Run: headless pygame with SDL's dummy video driver; simulated clock (each Clock.tick advances the game by its frame time, no real sleeping); random seed 0; keys injected as events and as key.get_pressed() state; no mouse input.
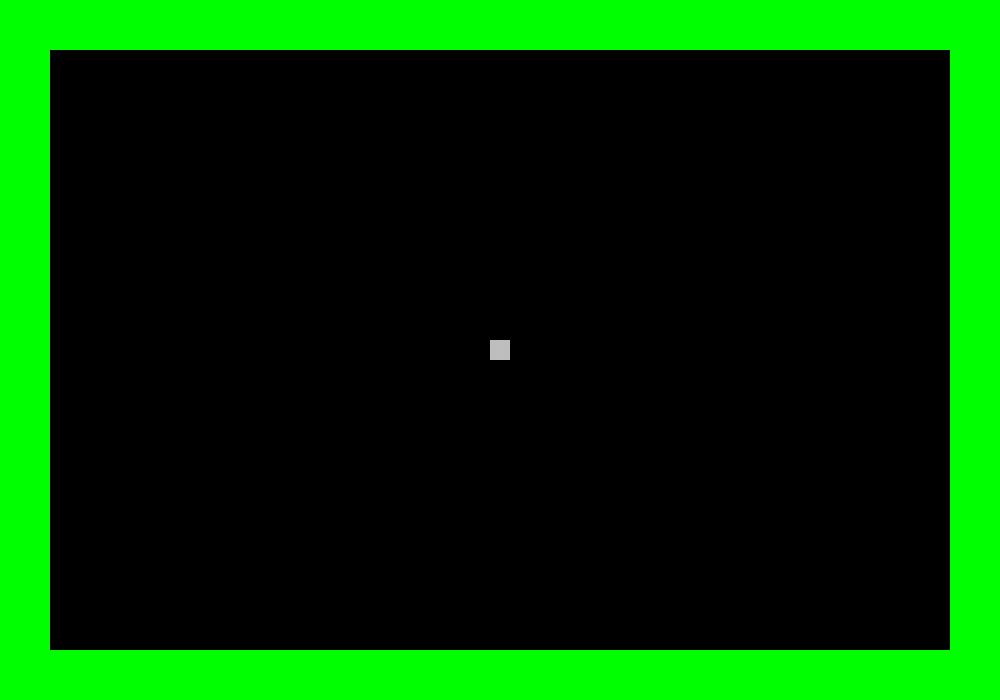
Frame 1 of 4 · flips 1–60 · no input
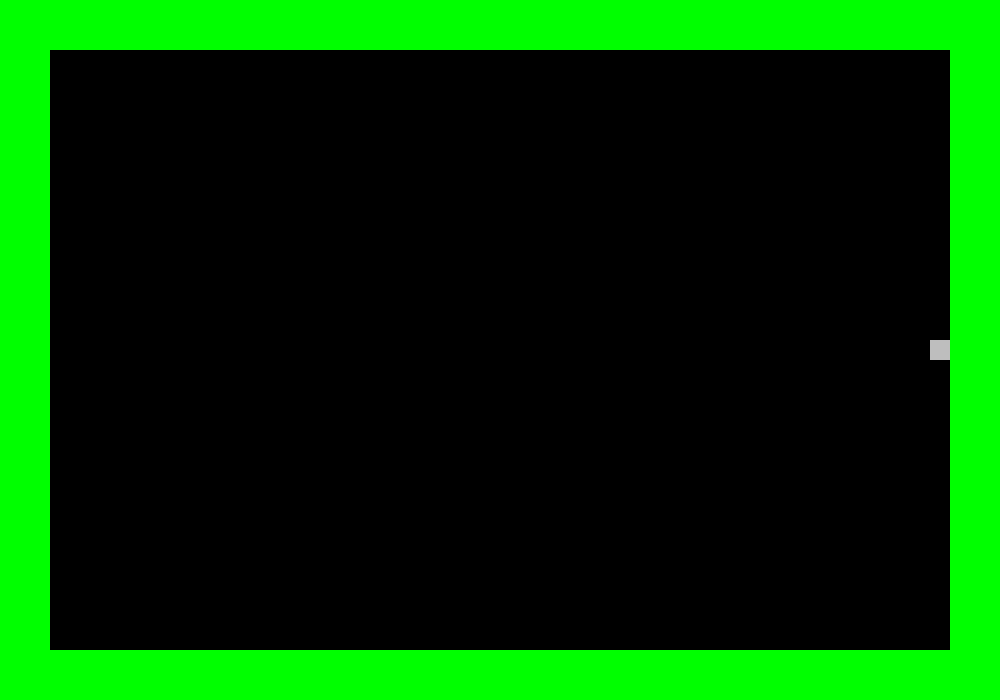
Frame 2 of 4 · flips 61–180 · tapped SPACE, RETURN · held RIGHT (→), D
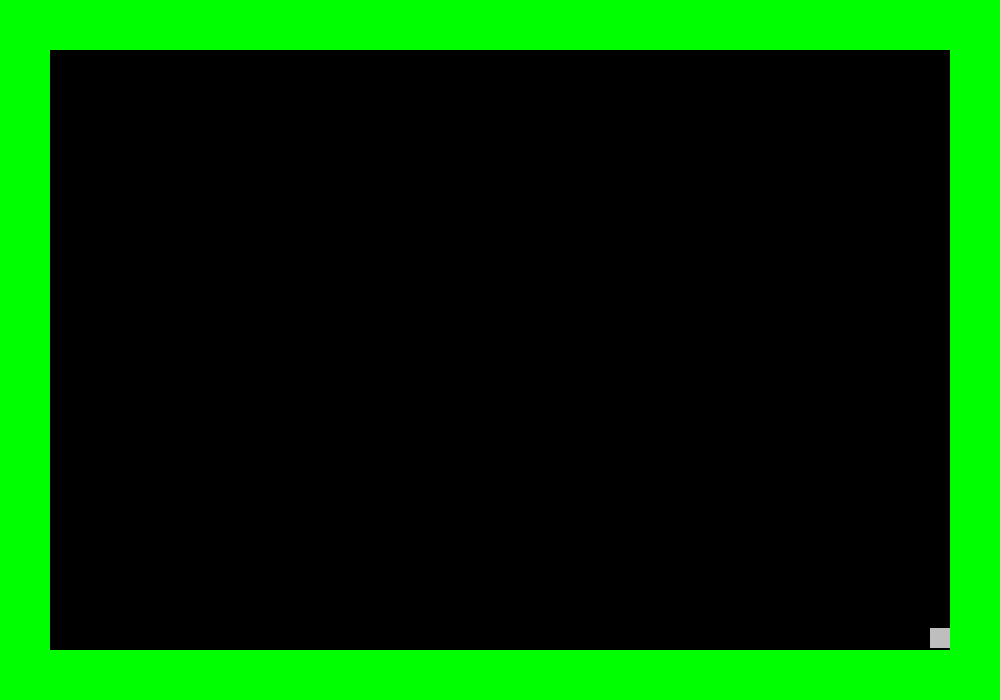
Frame 3 of 4 · flips 181–300 · held DOWN (↓), S
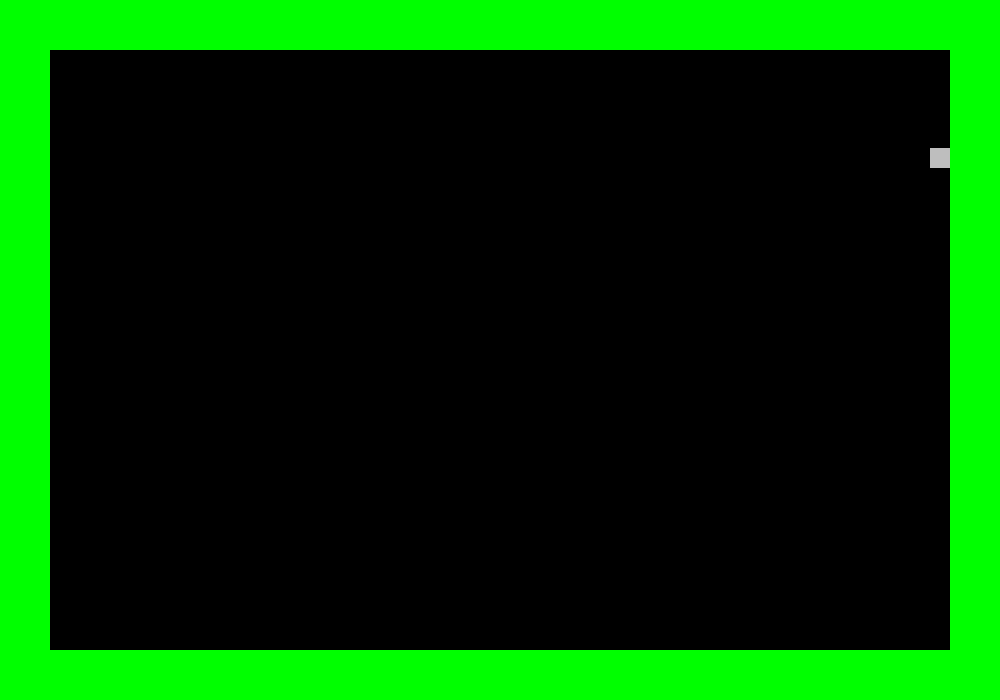
Frame 4 of 4 · flips 301–420 · held LEFT (←), A, UP (↑), W

The pygame program that drew these frames:


import pygame
import sys


# game configuration
BG_COLOR = pygame.Color('black')

WALL_GIRTH = 50
WALL_COLOR = pygame.Color('green')

SQ_WIDTH = 20
SQ_HEIGHT = 20
SQ_SPEED = 4
SQ_COLOR = pygame.Color('grey')


# define a game object with parent, color, and position
class GameObject():
	def __init__(self, obj, parent, color, x_pos, y_pos):
		self.obj = obj
		self.obj.fill(color)
		self.parent = parent
		self.x = x_pos
		self.y = y_pos
	def move(self, x_amount, y_amount):
		self.x += x_amount
		self.y += y_amount
	def update(self):
		self.parent.blit(self.obj, (self.x, self.y))
	def get_pos_rect(self, x_offset=0, y_offset=0):
		return self.obj.get_rect(
			center=(
				self.x + self.obj.get_width() / 2 + x_offset,
				self.y + self.obj.get_height() / 2 + y_offset
			)
		)

# define walls collection
class Walls():
	def __init__(self):
		self.objs = []
	def add(self, parent, size, position):
		wall = GameObject(
			obj=pygame.Surface((size[0], size[1])),
			parent=parent,
			color=WALL_COLOR,
			x_pos=position[0],
			y_pos=position[1]
		)
		self.objs.append(wall)
	def get(self):
		return self.objs
	def update(self):
		for wall in self.objs:
			wall.update()
	def get_pos_rects(self):
		pos_rects = []
		for wall in self.objs:
			pos_rects.append(wall.get_pos_rect())
		return pos_rects

# define square (player controlled object)
class Square(GameObject):
	def __init__(self, obj, parent, color, x_pos, y_pos, speed):
		super().__init__(
			obj=obj,
			parent=parent,
			color=color,
			x_pos=x_pos,
			y_pos=y_pos
		)
		self.speed = speed
	def controller_move(self):
		new_offset = self.get_position_offset_from_controller_input()
		self.move(x_amount=new_offset[0], y_amount=new_offset[1])
	def get_position_offset_from_controller_input(self):
		pressed = pygame.key.get_pressed()
		offset = (0, 0)
		if pressed[pygame.K_w]:
			offset = (0, -1)
		elif pressed[pygame.K_d]:
			offset = (1, 0)
		elif pressed[pygame.K_a]:
			offset = (-1, 0)
		elif pressed[pygame.K_s]:
			offset = (0, 1)
		offset = (offset[0] * self.speed, offset[1] * self.speed)
		return offset
	def check_potential_collisions(self, game_objects=[]):
		new_square_position = self.get_position_offset_from_controller_input()
		new_square_rect = self.get_pos_rect(
			x_offset=new_square_position[0],
			y_offset=new_square_position[1]
		)
		game_object_rects = []
		for obj in game_objects:
			game_object_rects.append(obj.get_pos_rect())
		return pygame.Rect.collidelist(new_square_rect, game_object_rects) > -1


def main():

	# initialize the pygame module
	pygame.init()

	# set the caption at top of game window
	pygame.display.set_caption("move square")

	# create screen surface
	screen = pygame.display.set_mode((1000, 700))

	# create background

	background = GameObject(
		obj=pygame.Surface(screen.get_size()),
		parent=screen,
		color=BG_COLOR,
		x_pos=0,
		y_pos=0
	)
	background.update()

	# create static walls
	walls = Walls()
	# left wall
	walls.add(
		parent=screen,
		size=(WALL_GIRTH, screen.get_height()),
		position=(0, 0)
	)
	# right wall
	walls.add(
		parent=screen,
		size=(WALL_GIRTH, screen.get_height()),
		position=(screen.get_width() - WALL_GIRTH, 0)
	)
	# top wall
	walls.add(
		parent=screen,
		size=(screen.get_width() - WALL_GIRTH * 2, WALL_GIRTH),
		position=(WALL_GIRTH, 0)
	)
	# bottom wall
	walls.add(
		parent=screen,
		size=(screen.get_width() - WALL_GIRTH * 2, WALL_GIRTH),
		position=(WALL_GIRTH, screen.get_height() - WALL_GIRTH)
	)
	walls.update()

	# player controlled square
	square = Square(
		obj=pygame.Surface((SQ_WIDTH, SQ_HEIGHT)),
		parent=screen,
		color=SQ_COLOR,
		x_pos=screen.get_width() / 2 - SQ_WIDTH / 2,
		y_pos=screen.get_height() / 2 - SQ_HEIGHT / 2,
		speed=SQ_SPEED
	)
	square.update()

	# game loop
	running = True
	while running:

		# event handling, gets all events from the eventqueue
		for event in pygame.event.get():
			# exit event conditions
			if event.type == pygame.QUIT:
				running = False
			if event.type == pygame.KEYDOWN:
				if event.key == pygame.K_ESCAPE or event.unicode == 'q':
					running = False

		# update background and wall
		background.update()
		walls.update()

		# check if square has collided with any wall
		if not square.check_potential_collisions(game_objects=walls.get()):
			square.controller_move()
		square.update()

		pygame.display.update()


if __name__=="__main__":
	main()
